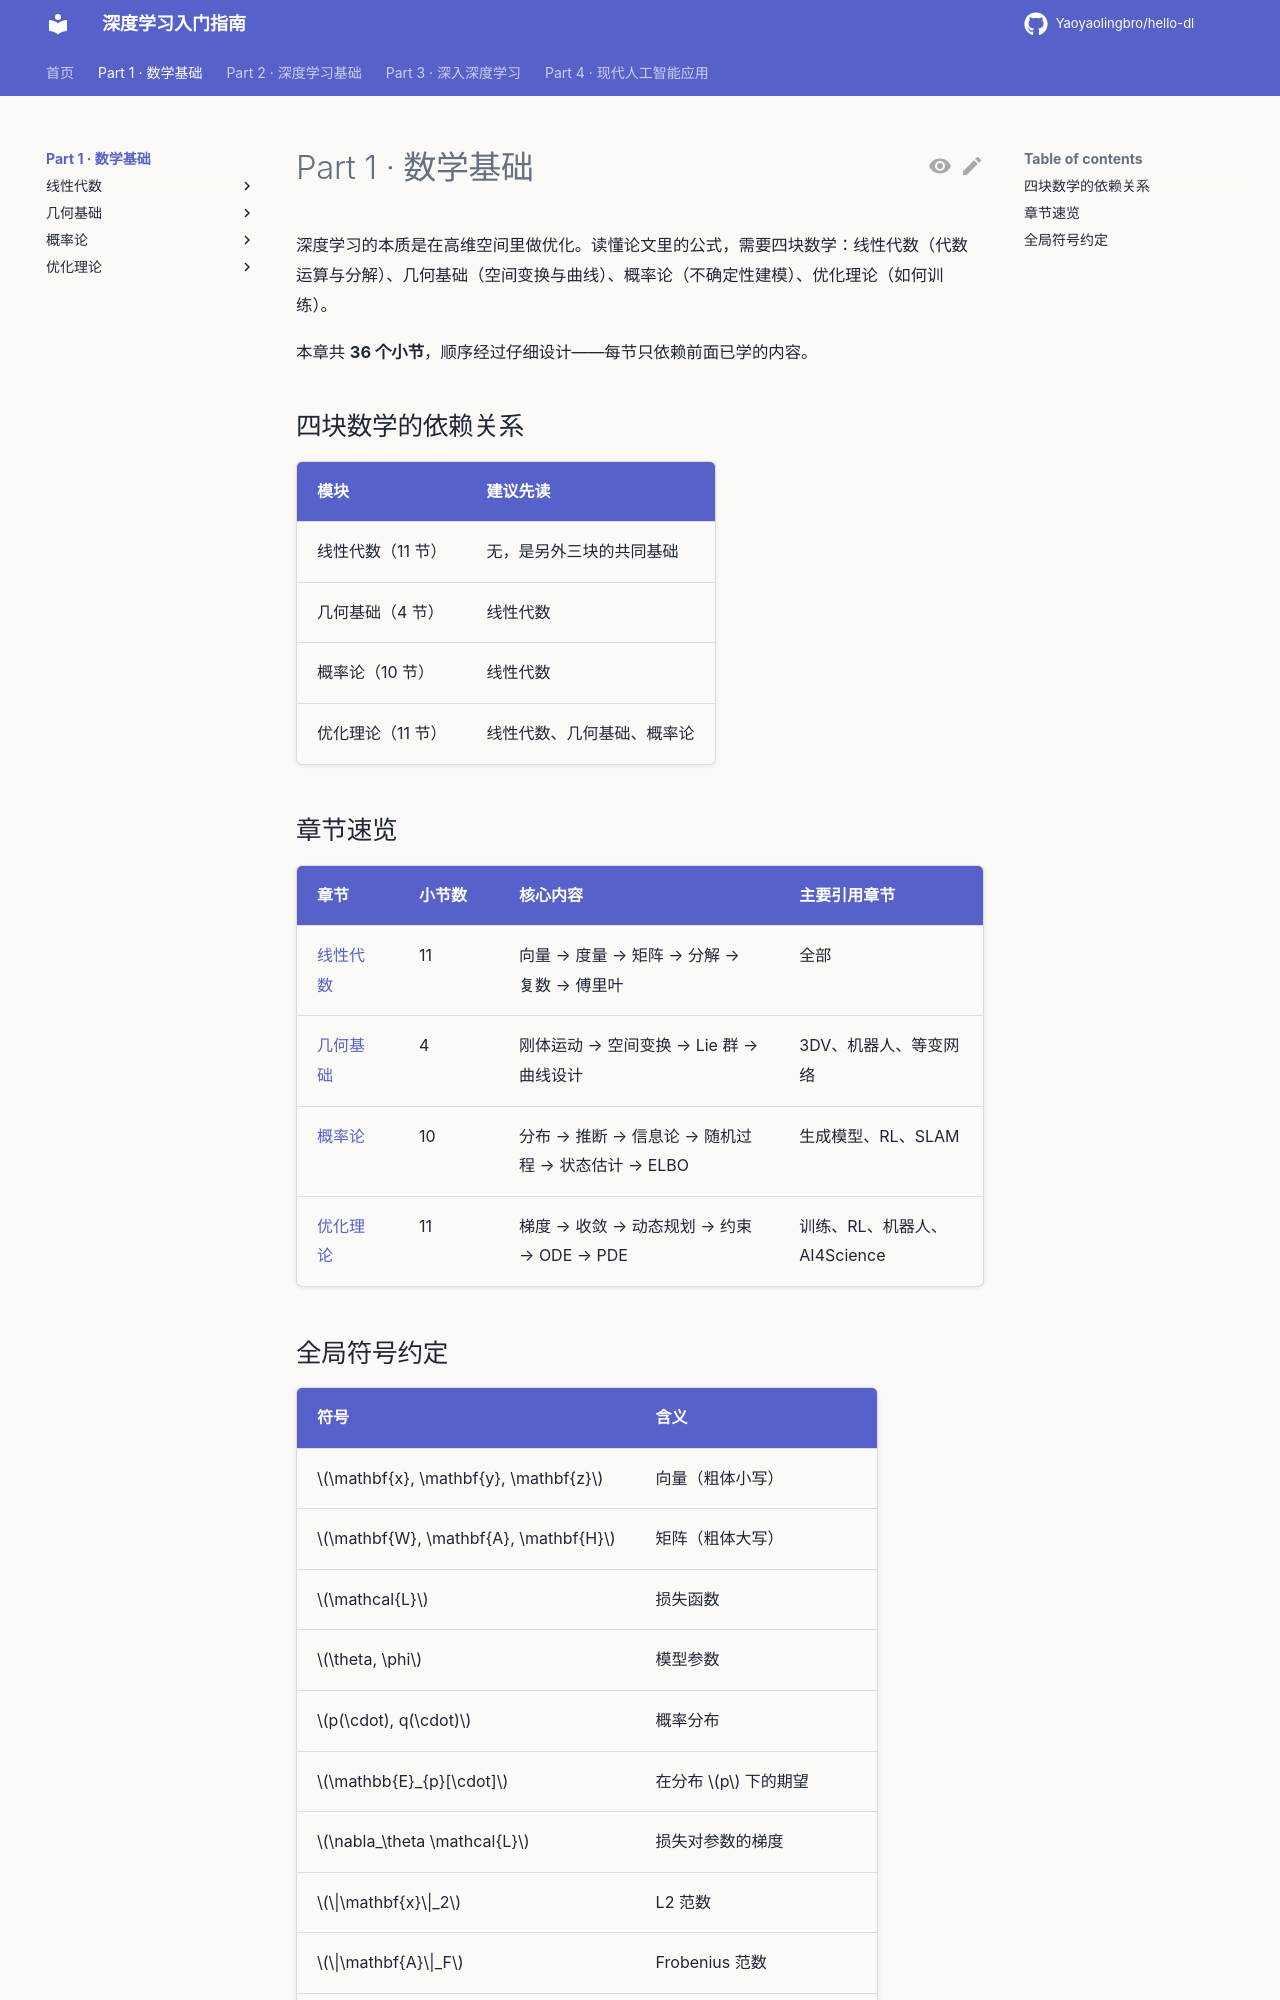

repository: Yaoyaolingbro/hello-dl · page: 01-math/index.html · generator: mkdocs

# Part 1 · 数学基础

深度学习的本质是在高维空间里做优化。读懂论文里的公式，需要四块数学：线性代数（代数运算与分解）、几何基础（空间变换与曲线）、概率论（不确定性建模）、优化理论（如何训练）。

本章共 **36 个小节**，顺序经过仔细设计——每节只依赖前面已学的内容。

## 四块数学的依赖关系

| 模块 | 建议先读 |
|---|---|
| 线性代数（11 节） | 无，是另外三块的共同基础 |
| 几何基础（4 节） | 线性代数 |
| 概率论（10 节） | 线性代数 |
| 优化理论（11 节） | 线性代数、几何基础、概率论 |

## 章节速览

| 章节 | 小节数 | 核心内容 | 主要引用章节 |
|------|--------|----------|-------------|
| [线性代数](linear-algebra/index.md) | 11 | 向量 → 度量 → 矩阵 → 分解 → 复数 → 傅里叶 | 全部 |
| [几何基础](geometry/index.md) | 4 | 刚体运动 → 空间变换 → Lie 群 → 曲线设计 | 3DV、机器人、等变网络 |
| [概率论](probability/index.md) | 10 | 分布 → 推断 → 信息论 → 随机过程 → 状态估计 → ELBO | 生成模型、RL、SLAM |
| [优化理论](optimization/index.md) | 11 | 梯度 → 收敛 → 动态规划 → 约束 → ODE → PDE | 训练、RL、机器人、AI4Science |
